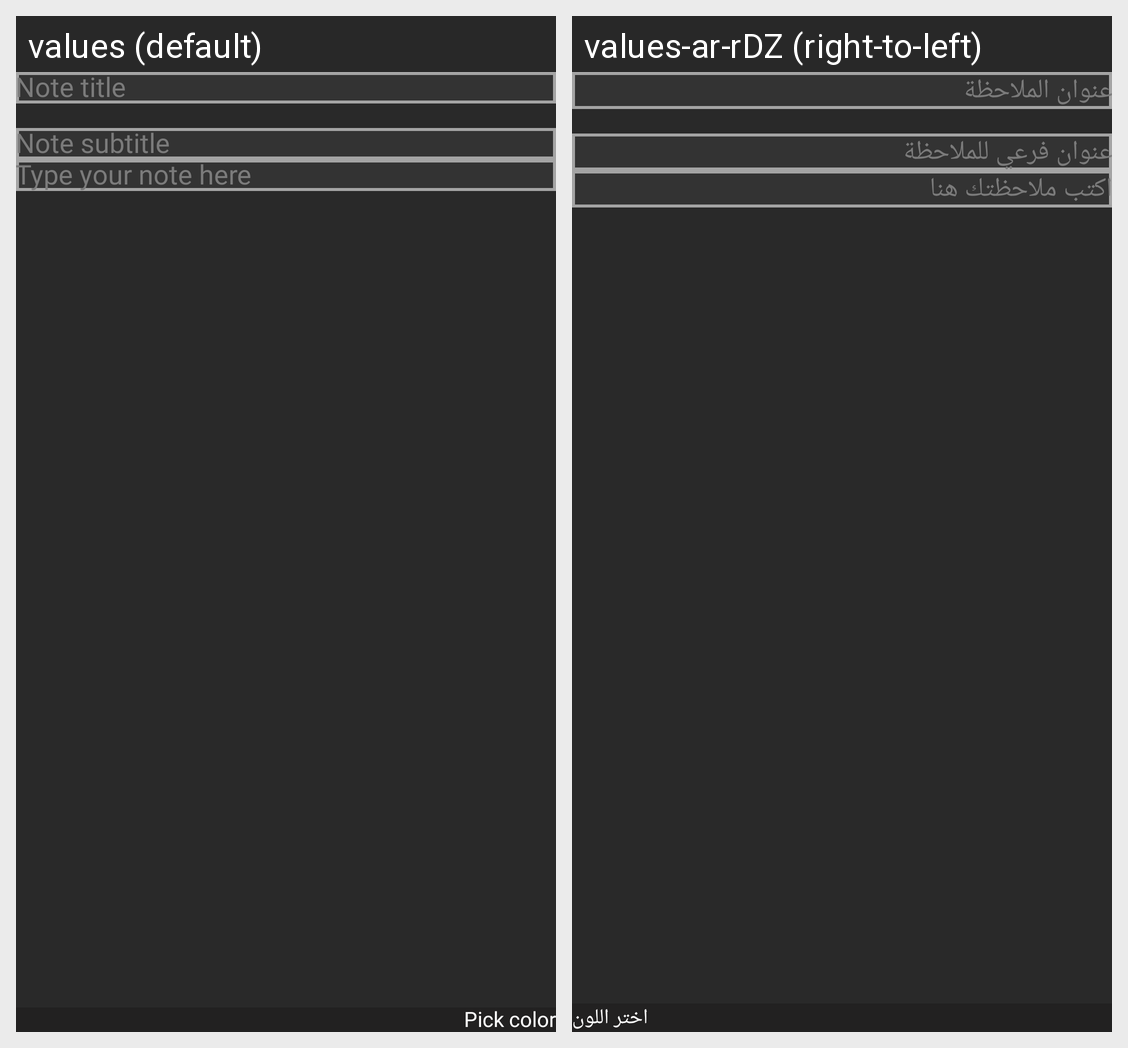

The Android screen above is rendered under two locales of the same app. Produce the string resources it draws, with the default and per-locale values.
Android screen res/layout/activity_create_note.xml rendered under 2 locales, left to right: values (default), values-ar-rDZ (right-to-left). Device: Nexus 5 (rendered at 1080×1920; each locale shown at half size, 540×960, under a caption strip naming it); theme Theme.NoteIt.
Strings drawn on this screen, with the default value and each locale's value (text and hints the layout hard-codes, and strings that could not be matched under every locale, appear in the picture but are not listed):

note_title
  values: Note title
  values-ar-rDZ: عنوان الملاحظة

note_subtitle
  values: Note subtitle
  values-ar-rDZ: عنوان فرعي للملاحظة

type_your_note_here
  values: Type your note here
  values-ar-rDZ: اكتب ملاحظتك هنا

pick_color
  values: Pick color
  values-ar-rDZ: اختر اللون
